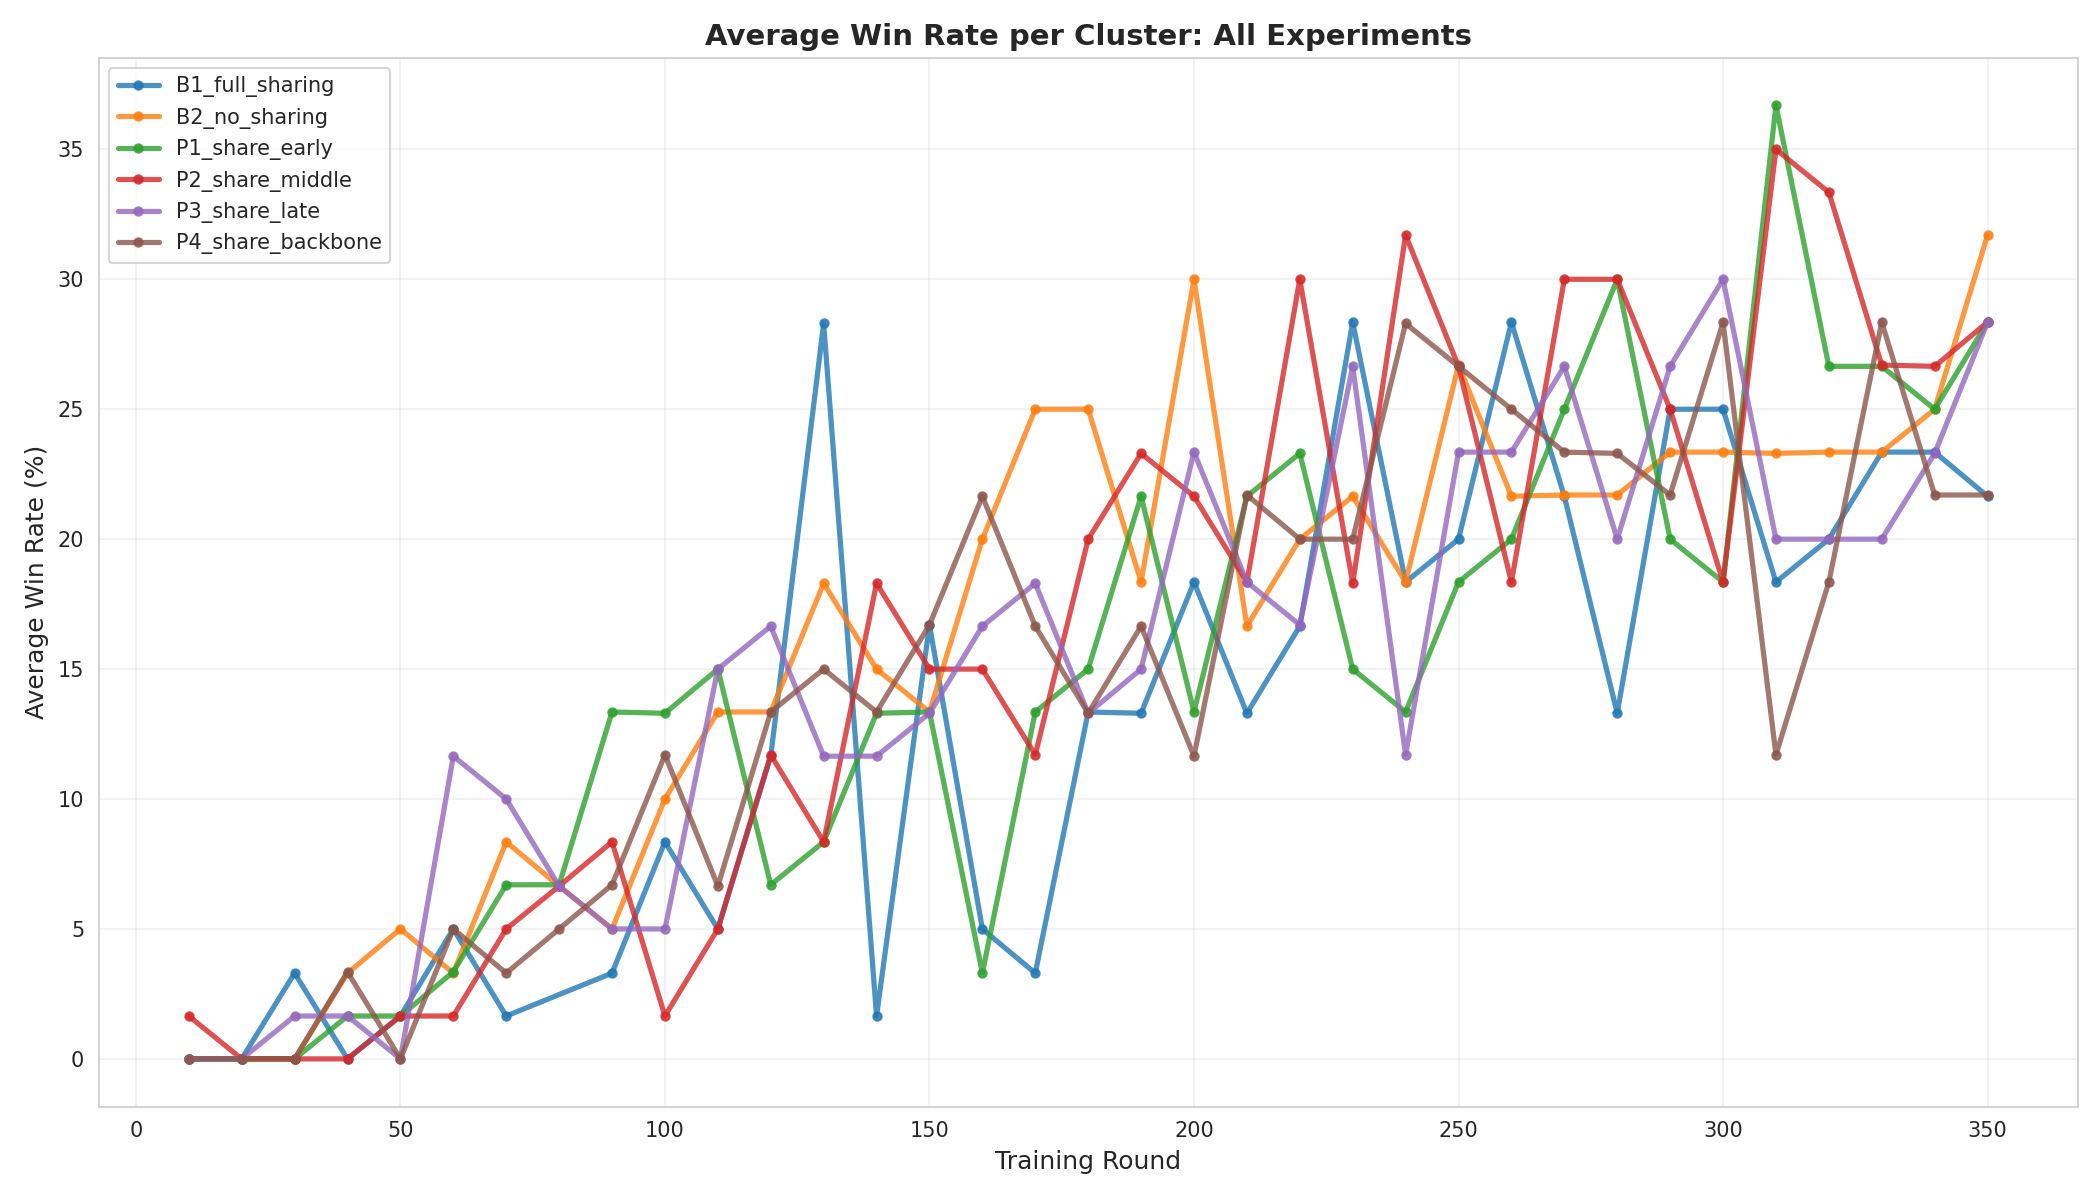

Source data for this figure (header and first rows):
experiment, round, avg_win_rate
B1_full_sharing, 10, 0.0
B1_full_sharing, 20, 0.0
B1_full_sharing, 30, 3.3
B1_full_sharing, 40, 0.0
B1_full_sharing, 50, 1.65
B1_full_sharing, 60, 5.0
B1_full_sharing, 70, 1.65
B1_full_sharing, 90, 3.3
B1_full_sharing, 100, 8.35
B1_full_sharing, 110, 5.0
B1_full_sharing, 120, 11.65
B1_full_sharing, 130, 28.3
B1_full_sharing, 140, 1.65
B1_full_sharing, 150, 16.7
B1_full_sharing, 160, 5.0
B1_full_sharing, 170, 3.3
B1_full_sharing, 180, 13.35
B1_full_sharing, 190, 13.3
B1_full_sharing, 200, 18.35
B1_full_sharing, 210, 13.3
B1_full_sharing, 220, 16.65
B1_full_sharing, 230, 28.35
B1_full_sharing, 240, 18.35
B1_full_sharing, 250, 20.0
B1_full_sharing, 260, 28.35
B1_full_sharing, 270, 21.65
B1_full_sharing, 280, 13.3
B1_full_sharing, 290, 25.0
B1_full_sharing, 300, 25.0
B1_full_sharing, 310, 18.35
B1_full_sharing, 320, 20.0
B1_full_sharing, 330, 23.35
B1_full_sharing, 340, 23.35
B1_full_sharing, 350, 21.65
B2_no_sharing, 10, 0.0
B2_no_sharing, 20, 0.0
B2_no_sharing, 30, 0.0
B2_no_sharing, 40, 3.3
B2_no_sharing, 50, 5.0
B2_no_sharing, 60, 3.3
B2_no_sharing, 70, 8.35
B2_no_sharing, 80, 6.65
B2_no_sharing, 90, 5.0
B2_no_sharing, 100, 10.0
B2_no_sharing, 110, 13.35
B2_no_sharing, 120, 13.35
B2_no_sharing, 130, 18.3
B2_no_sharing, 140, 15.0
B2_no_sharing, 150, 13.35
B2_no_sharing, 160, 20.0
B2_no_sharing, 170, 25.0
B2_no_sharing, 180, 25.0
B2_no_sharing, 190, 18.35
B2_no_sharing, 200, 30
B2_no_sharing, 210, 16.65
B2_no_sharing, 220, 20.0
B2_no_sharing, 230, 21.65
B2_no_sharing, 240, 18.35
B2_no_sharing, 250, 26.7
B2_no_sharing, 260, 21.65
... 149 more rows
